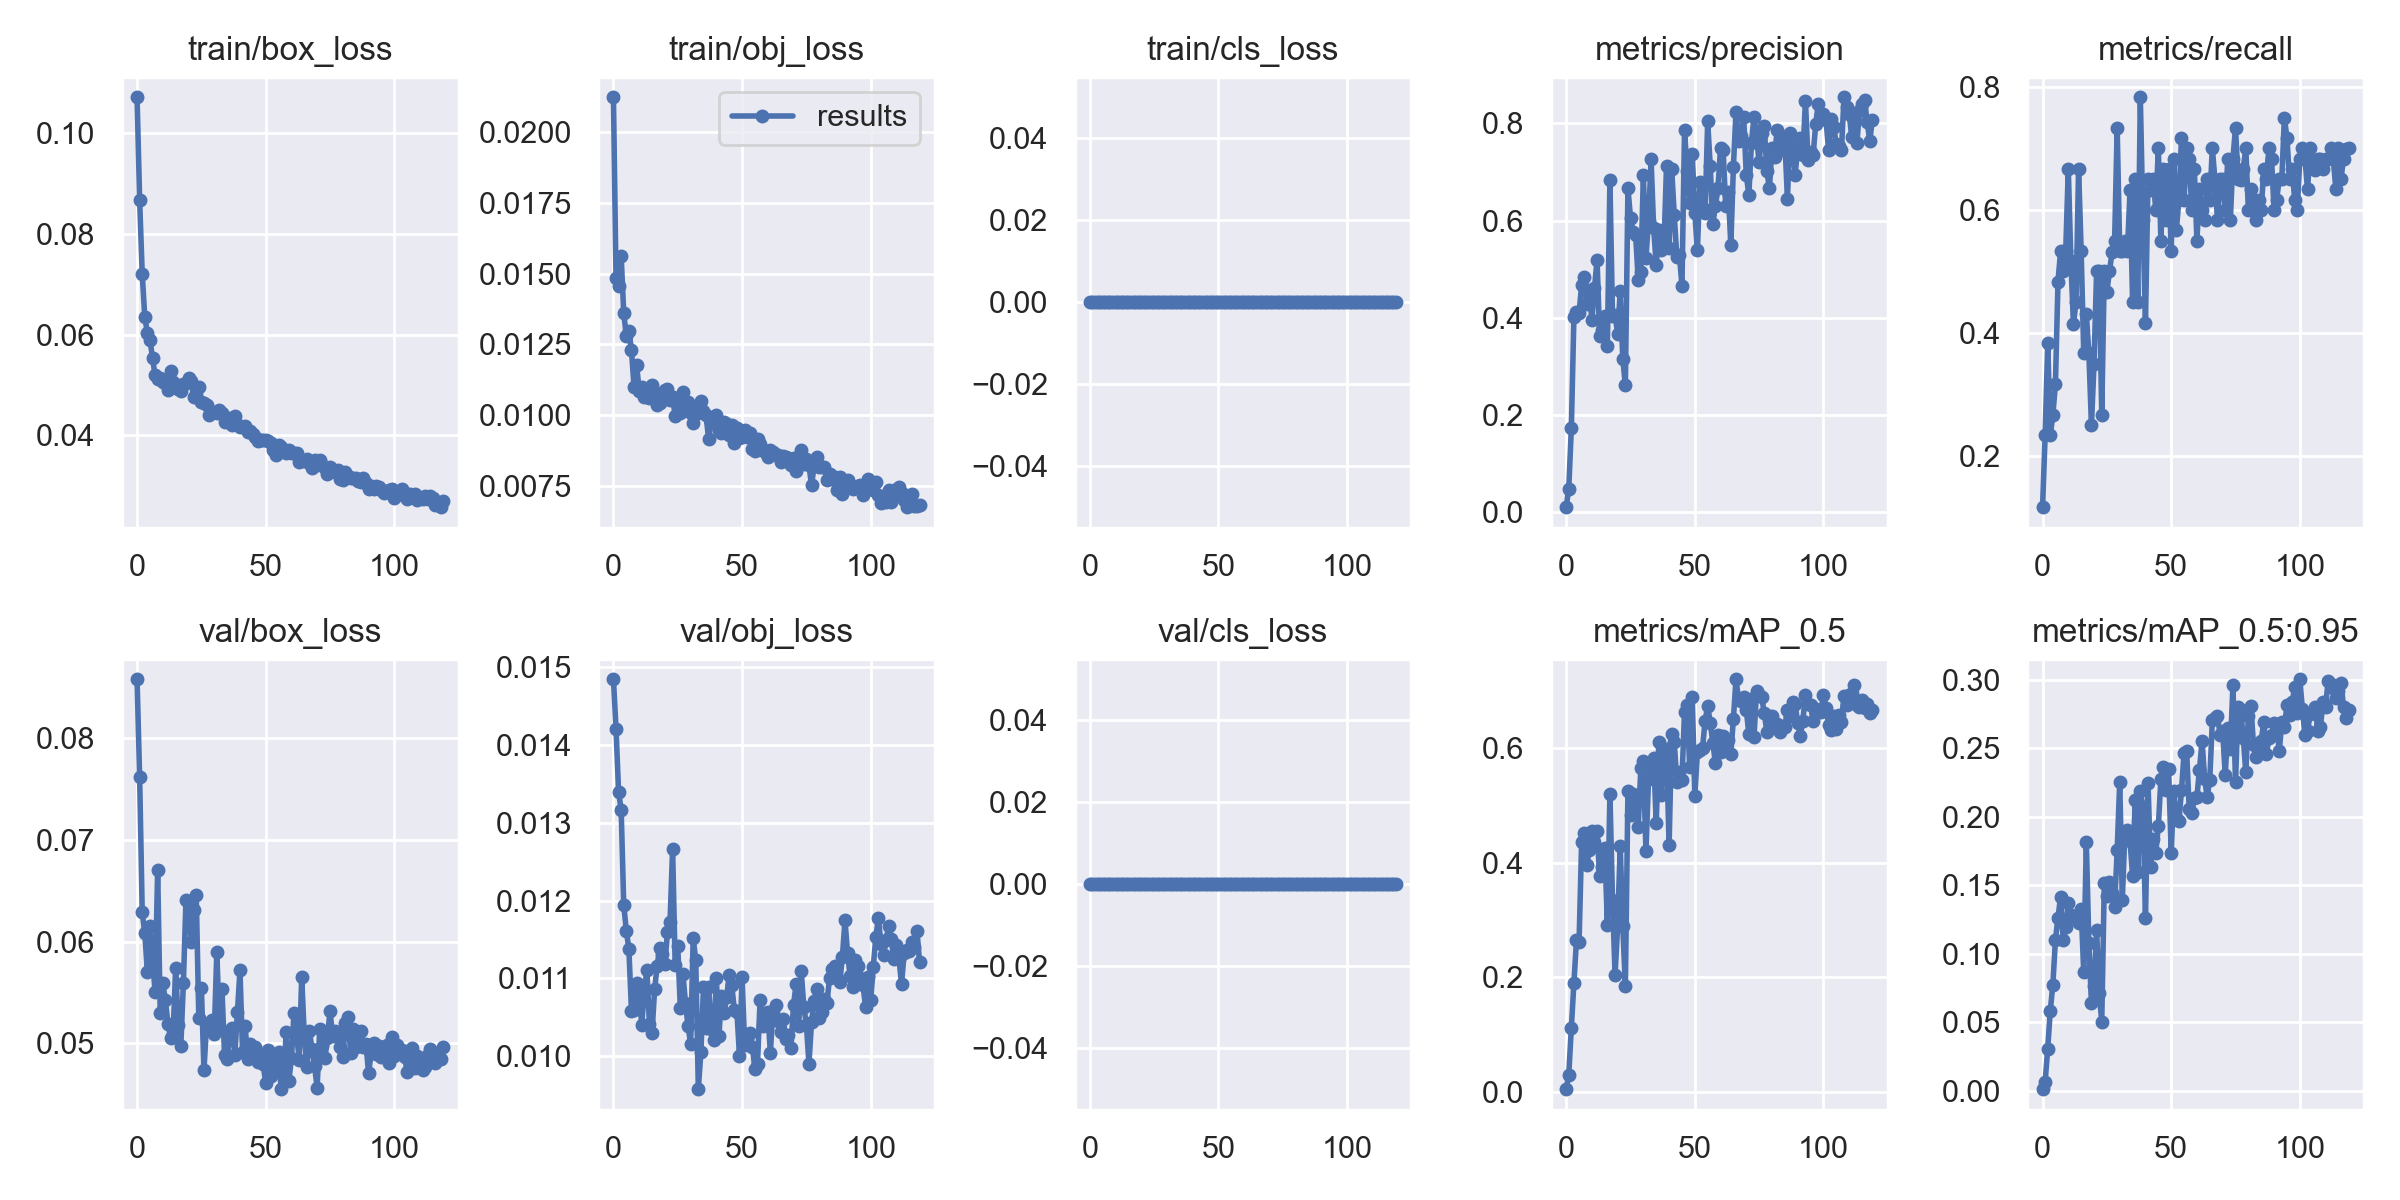

The table this chart was drawn from, first rows:
epoch, train/box_loss, train/obj_loss, train/cls_loss, metrics/precision, metrics/recall, metrics/mAP_0.5, metrics/mAP_0.5:0.95, val/box_loss, val/obj_loss, val/cls_loss, x/lr0, x/lr1, x/lr2
0, 0.1072, 0.02124, 0, 0.01071, 0.1167, 0.005107, 0.001101, 0.08581, 0.01485, 0, 0.00051, 0.00051, 0.09541
1, 0.0867, 0.01483, 0, 0.0486, 0.2333, 0.03032, 0.006477, 0.07618, 0.01421, 0, 0.00103, 0.00103, 0.09073
2, 0.07208, 0.01454, 0, 0.1731, 0.3833, 0.1119, 0.0306, 0.06289, 0.0134, 0, 0.001549, 0.001549, 0.08605
3, 0.06348, 0.01563, 0, 0.4015, 0.2333, 0.1901, 0.05844, 0.06081, 0.01317, 0, 0.002067, 0.002067, 0.08137
4, 0.06038, 0.01361, 0, 0.4118, 0.2667, 0.2653, 0.07737, 0.05704, 0.01194, 0, 0.002584, 0.002584, 0.07668
5, 0.05898, 0.01279, 0, 0.4103, 0.3167, 0.2616, 0.1102, 0.06157, 0.01162, 0, 0.003098, 0.003098, 0.072
6, 0.05539, 0.01296, 0, 0.467, 0.4833, 0.4364, 0.1262, 0.05844, 0.01138, 0, 0.00361, 0.00361, 0.06731
7, 0.05188, 0.0123, 0, 0.4845, 0.5326, 0.4521, 0.1416, 0.05505, 0.01059, 0, 0.004119, 0.004119, 0.06262
8, 0.05114, 0.011, 0, 0.4283, 0.5, 0.3957, 0.1101, 0.06708, 0.0106, 0, 0.004624, 0.004624, 0.05792
9, 0.05128, 0.01178, 0, 0.4506, 0.5333, 0.4227, 0.1193, 0.05299, 0.01094, 0, 0.005125, 0.005125, 0.05323
10, 0.05058, 0.01086, 0, 0.396, 0.6667, 0.4556, 0.1368, 0.05597, 0.01082, 0, 0.005622, 0.005622, 0.04852
11, 0.05028, 0.01099, 0, 0.4617, 0.5167, 0.436, 0.1283, 0.05423, 0.0104, 0, 0.006115, 0.006115, 0.04381
12, 0.04904, 0.01063, 0, 0.5194, 0.4143, 0.4545, 0.1265, 0.05194, 0.01085, 0, 0.006601, 0.006601, 0.0391
13, 0.05266, 0.01078, 0, 0.3625, 0.45, 0.3765, 0.1275, 0.05053, 0.0111, 0, 0.007082, 0.007082, 0.03438
14, 0.05065, 0.01061, 0, 0.3758, 0.6667, 0.3928, 0.1222, 0.05094, 0.01042, 0, 0.007557, 0.007557, 0.02966
15, 0.05006, 0.01105, 0, 0.4043, 0.5333, 0.4263, 0.1326, 0.05744, 0.0103, 0, 0.008025, 0.008025, 0.02492
16, 0.04918, 0.0106, 0, 0.3427, 0.3667, 0.2917, 0.08631, 0.05181, 0.01086, 0, 0.008486, 0.008486, 0.02019
17, 0.04882, 0.01035, 0, 0.6832, 0.4314, 0.5197, 0.1816, 0.04969, 0.01116, 0, 0.00894, 0.00894, 0.01544
18, 0.05019, 0.01043, 0, 0.4042, 0.3667, 0.3358, 0.1076, 0.0559, 0.0114, 0, 0.009386, 0.009386, 0.01069
19, 0.05042, 0.01077, 0, 0.4053, 0.25, 0.2046, 0.06372, 0.06406, 0.01132, 0, 0.009455, 0.009455, 0.009455
20, 0.0514, 0.01089, 0, 0.3679, 0.3492, 0.2893, 0.07619, 0.06366, 0.01119, 0, 0.009455, 0.009455, 0.009455
21, 0.05069, 0.01091, 0, 0.4544, 0.5, 0.429, 0.1174, 0.06, 0.0116, 0, 0.009397, 0.009397, 0.009397
22, 0.04763, 0.01055, 0, 0.3157, 0.5, 0.2895, 0.07135, 0.0631, 0.01173, 0, 0.009337, 0.009337, 0.009337
23, 0.04793, 0.01062, 0, 0.2614, 0.2667, 0.1846, 0.05026, 0.0646, 0.01266, 0, 0.009274, 0.009274, 0.009274
24, 0.04965, 0.00996, 0, 0.6665, 0.4997, 0.5255, 0.1516, 0.05246, 0.01117, 0, 0.009209, 0.009209, 0.009209
25, 0.0467, 0.01042, 0, 0.6063, 0.4667, 0.4828, 0.1423, 0.05547, 0.01141, 0, 0.009141, 0.009141, 0.009141
26, 0.04637, 0.01008, 0, 0.5768, 0.4998, 0.5205, 0.1522, 0.04733, 0.01062, 0, 0.00907, 0.00907, 0.00907
27, 0.04598, 0.0108, 0, 0.5701, 0.5306, 0.5133, 0.1445, 0.05185, 0.01106, 0, 0.008997, 0.008997, 0.008997
28, 0.04392, 0.01034, 0, 0.4776, 0.5485, 0.4619, 0.134, 0.05196, 0.01069, 0, 0.008922, 0.008922, 0.008922
29, 0.04455, 0.01046, 0, 0.4947, 0.7333, 0.5649, 0.1755, 0.05233, 0.01038, 0, 0.008844, 0.008844, 0.008844
30, 0.04464, 0.01007, 0, 0.6934, 0.5333, 0.5781, 0.2255, 0.05091, 0.01016, 0, 0.008764, 0.008764, 0.008764
31, 0.04435, 0.009729, 0, 0.5243, 0.5333, 0.4196, 0.1395, 0.05897, 0.01152, 0, 0.008682, 0.008682, 0.008682
32, 0.04511, 0.01024, 0, 0.5988, 0.55, 0.5464, 0.188, 0.05175, 0.01123, 0, 0.008598, 0.008598, 0.008598
33, 0.04447, 0.01008, 0, 0.726, 0.5333, 0.5645, 0.1905, 0.05535, 0.009577, 0, 0.008511, 0.008511, 0.008511
34, 0.04253, 0.0105, 0, 0.584, 0.6319, 0.5827, 0.1824, 0.04886, 0.01006, 0, 0.008422, 0.008422, 0.008422
35, 0.04292, 0.01015, 0, 0.5091, 0.45, 0.4695, 0.1566, 0.04848, 0.01089, 0, 0.008332, 0.008332, 0.008332
36, 0.04346, 0.00998, 0, 0.5814, 0.65, 0.6098, 0.212, 0.05087, 0.01036, 0, 0.008239, 0.008239, 0.008239
37, 0.04194, 0.009137, 0, 0.5391, 0.45, 0.5174, 0.1598, 0.05149, 0.01089, 0, 0.008145, 0.008145, 0.008145
38, 0.04383, 0.009751, 0, 0.5464, 0.7829, 0.5911, 0.2188, 0.04884, 0.01035, 0, 0.008049, 0.008049, 0.008049
39, 0.04216, 0.009896, 0, 0.7132, 0.5833, 0.5985, 0.2072, 0.05303, 0.01021, 0, 0.007951, 0.007951, 0.007951
40, 0.04172, 0.009994, 0, 0.5432, 0.4167, 0.4304, 0.1258, 0.05717, 0.011, 0, 0.007851, 0.007851, 0.007851
41, 0.04154, 0.009453, 0, 0.7063, 0.65, 0.6251, 0.2242, 0.04915, 0.01026, 0, 0.00775, 0.00775, 0.00775
42, 0.04181, 0.009362, 0, 0.6127, 0.6327, 0.6108, 0.1633, 0.05171, 0.01077, 0, 0.007647, 0.007647, 0.007647
43, 0.04061, 0.009734, 0, 0.5262, 0.65, 0.541, 0.1835, 0.04848, 0.01055, 0, 0.007543, 0.007543, 0.007543
44, 0.04077, 0.009687, 0, 0.529, 0.6, 0.558, 0.1735, 0.04995, 0.01076, 0, 0.007437, 0.007437, 0.007437
45, 0.04026, 0.009281, 0, 0.4666, 0.7, 0.5445, 0.1931, 0.04883, 0.01105, 0, 0.00733, 0.00733, 0.00733
46, 0.03964, 0.009633, 0, 0.7856, 0.5497, 0.663, 0.2273, 0.04964, 0.01091, 0, 0.007222, 0.007222, 0.007222
47, 0.03891, 0.009007, 0, 0.7016, 0.6663, 0.6751, 0.2359, 0.04819, 0.0106, 0, 0.007113, 0.007113, 0.007113
48, 0.03909, 0.009534, 0, 0.6361, 0.5828, 0.5673, 0.2195, 0.04876, 0.01057, 0, 0.007002, 0.007002, 0.007002
49, 0.03902, 0.009196, 0, 0.7379, 0.6667, 0.6899, 0.2348, 0.04794, 0.01, 0, 0.006891, 0.006891, 0.006891
50, 0.039, 0.009205, 0, 0.6153, 0.5331, 0.517, 0.1734, 0.0461, 0.01102, 0, 0.006778, 0.006778, 0.006778
51, 0.03891, 0.009457, 0, 0.5389, 0.6833, 0.5924, 0.2189, 0.04933, 0.01014, 0, 0.006665, 0.006665, 0.006665
52, 0.03854, 0.009215, 0, 0.6798, 0.5667, 0.5971, 0.1991, 0.04677, 0.01022, 0, 0.00655, 0.00655, 0.00655
53, 0.03712, 0.009357, 0, 0.6265, 0.6167, 0.6005, 0.1966, 0.04749, 0.0103, 0, 0.006436, 0.006436, 0.006436
54, 0.03606, 0.008805, 0, 0.6161, 0.7167, 0.6472, 0.2192, 0.04892, 0.01012, 0, 0.00632, 0.00632, 0.00632
55, 0.03806, 0.008729, 0, 0.8042, 0.6163, 0.6737, 0.2463, 0.0491, 0.009834, 0, 0.006204, 0.006204, 0.006204
56, 0.03763, 0.009132, 0, 0.7117, 0.7, 0.6441, 0.2478, 0.04549, 0.009902, 0, 0.006087, 0.006087, 0.006087
57, 0.03713, 0.008984, 0, 0.5927, 0.6833, 0.6095, 0.2057, 0.04699, 0.01072, 0, 0.00597, 0.00597, 0.00597
58, 0.03649, 0.008745, 0, 0.6304, 0.6, 0.5735, 0.2027, 0.05109, 0.01039, 0, 0.005853, 0.005853, 0.005853
59, 0.037, 0.008694, 0, 0.6667, 0.6666, 0.6236, 0.214, 0.04628, 0.01055, 0, 0.005736, 0.005736, 0.005736
... 60 more rows
